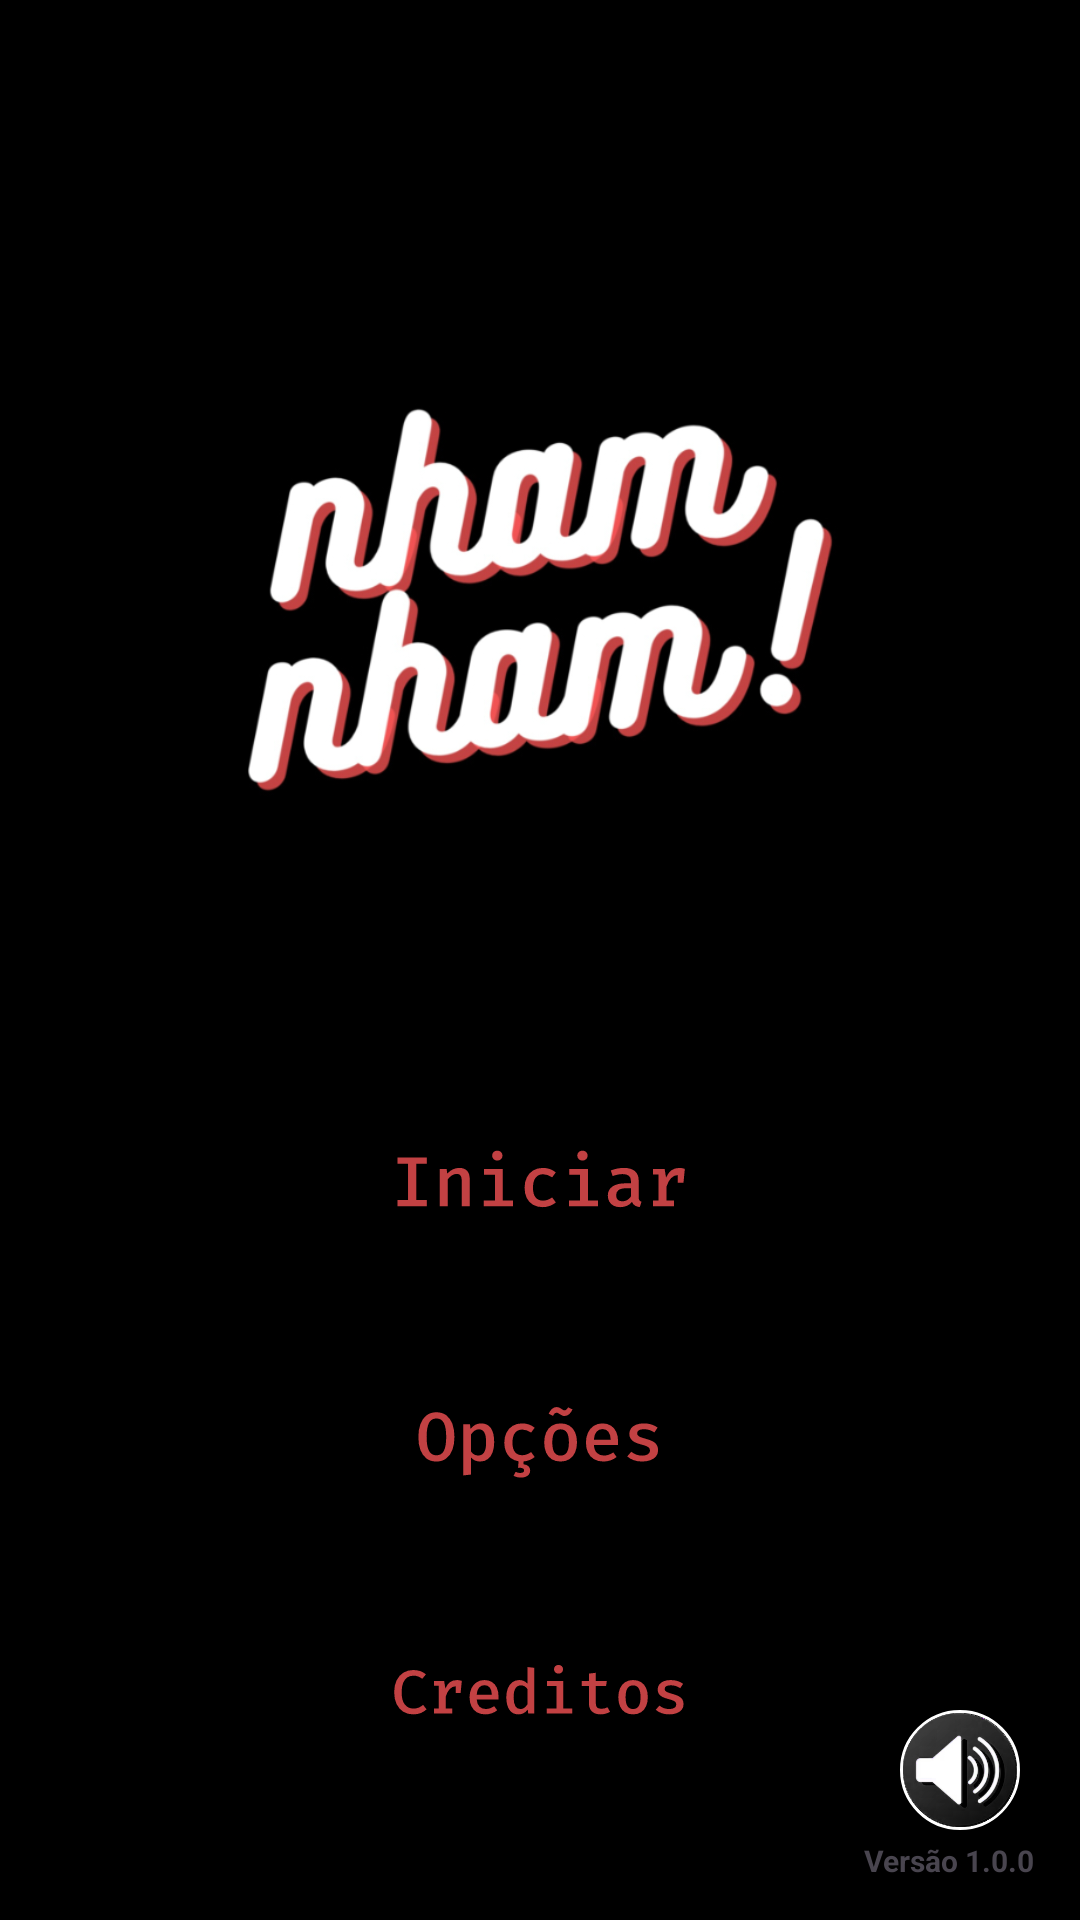

This screen was rendered from an Android layout file. Write that file and the resources it references.
<!-- AndroidManifest.xml: application theme Theme.Game_Nham_Nham -->
<!-- res/layout/activity_main.xml -->
<?xml version="1.0" encoding="utf-8"?>
<androidx.constraintlayout.widget.ConstraintLayout xmlns:android="http://schemas.android.com/apk/res/android"
    xmlns:app="http://schemas.android.com/apk/res-auto"
    xmlns:tools="http://schemas.android.com/tools"
    android:id="@+id/main"
    android:layout_width="match_parent"
    android:layout_height="match_parent"
    tools:context=".MainActivity"
    android:background="@color/black">

    <ImageView
        android:id="@+id/nham_icon_view"
        android:layout_width="200dp"
        android:layout_height="200dp"
        app:layout_constraintEnd_toEndOf="parent"
        app:layout_constraintStart_toStartOf="parent"
        app:layout_constraintTop_toTopOf="parent"
        app:layout_constraintBottom_toTopOf="@id/enter_button"
        android:src="@drawable/nham_nham_icon"
        android:layout_marginTop="100dp"
        />

    <ImageButton
        android:id="@+id/enter_button"
        android:layout_width="150dp"
        android:layout_height="70dp"
        app:layout_constraintTop_toBottomOf="@id/nham_icon_view"
        app:layout_constraintBottom_toTopOf="@id/option_button"
        app:layout_constraintEnd_toEndOf="parent"
        app:layout_constraintStart_toStartOf="parent"
        android:src="@drawable/iniciar_btn_foreground"
        android:background="@drawable/inicar_btn_background"
        android:layout_marginTop="60dp"
        />
    <ImageButton
        android:id="@+id/option_button"
        android:layout_width="150dp"
        android:layout_height="70dp"
        app:layout_constraintTop_toBottomOf="@id/enter_button"
        app:layout_constraintBottom_toTopOf="@id/credits_button"
        app:layout_constraintEnd_toEndOf="parent"
        app:layout_constraintStart_toStartOf="parent"
        android:src="@drawable/opicao_btn_foreground"
        android:background="@drawable/inicar_btn_background"
        android:layout_marginTop="15dp"
        />
    <ImageButton
        android:id="@+id/credits_button"
        android:layout_width="150dp"
        android:layout_height="70dp"
        app:layout_constraintTop_toBottomOf="@id/option_button"
        app:layout_constraintEnd_toEndOf="parent"
        app:layout_constraintStart_toStartOf="parent"
        android:src="@drawable/creditos_btn_foreground"
        android:background="@drawable/inicar_btn_background"
        android:layout_marginTop="15dp"
        />

    <RelativeLayout
        android:id="@+id/credits_view"
        android:layout_width="200dp"
        android:layout_height="250dp"
        android:background="@drawable/credits_background"
        android:visibility="gone"
        app:layout_constraintTop_toTopOf="parent"
        app:layout_constraintBottom_toBottomOf="parent"
        app:layout_constraintEnd_toEndOf="parent"
        app:layout_constraintStart_toStartOf="parent"
        >


        <TextView
            android:id="@+id/credits_title"
            android:layout_width="wrap_content"
            android:layout_height="wrap_content"
            android:text="Créditos"
            android:textSize="20sp"
            android:textColor="@android:color/white"
            android:layout_centerHorizontal="true"
            android:layout_marginTop="50dp"
            android:fontFamily="@font/consola"
            />

        <TextView
            android:id="@+id/credits_message"
            android:layout_width="wrap_content"
            android:layout_height="wrap_content"
            android:layout_marginStart="10dp"
            android:layout_marginEnd="10dp"
            android:text="Desenvolvido por:\t
             \n\n--> Cleiton Viana\t
             \n\n--> Daniela Lana"
            android:textColor="@android:color/white"
            android:layout_below="@id/credits_title"
            android:layout_centerHorizontal="true"
            android:layout_marginTop="20dp"
            android:fontFamily="@font/consola"/>

        <Button
            android:id="@+id/close_credits_button"
            android:layout_width="80dp"
            android:layout_height="45dp"
            android:text="Sair"
            android:backgroundTint="#C24143"
            android:textColor="@android:color/white"
            android:layout_below="@id/credits_message"
            android:layout_centerHorizontal="true"
            android:layout_marginTop="10dp"
            android:fontFamily="@font/consola"/>
    </RelativeLayout>

    <ImageButton
        android:id="@+id/music_button"
        android:layout_width="40dp"
        android:layout_height="40dp"
        app:layout_constraintBottom_toBottomOf="parent"
        app:layout_constraintEnd_toEndOf="parent"
        android:src="@drawable/ic_unmuted"
        android:background="@drawable/image_button_border"
        android:scaleType="fitCenter"
        android:padding="1dp"
        android:layout_marginEnd="20dp"
        android:layout_marginBottom="30dp"
        />
    <TextView
        android:id="@+id/version_app"
        android:layout_width="wrap_content"
        android:layout_height="wrap_content"
        android:text="Versão 1.0.0"
        android:textStyle="bold"
        android:textSize="10dp"
        android:layout_marginEnd="15dp"
        android:layout_marginBottom="10dp"
        app:layout_constraintTop_toBottomOf="@id/music_button"
        app:layout_constraintBottom_toBottomOf="parent"
        app:layout_constraintEnd_toEndOf="parent"
        />

</androidx.constraintlayout.widget.ConstraintLayout>
<!-- resources referenced by this layout -->
<resources>
  <!-- drawable creditos_btn_foreground: vector/xml drawable (drawable, 6691 chars, omitted) -->
  <!-- drawable credits_background (drawable) -->
  <?xml version="1.0" encoding="utf-8"?>
  <shape xmlns:android="http://schemas.android.com/apk/res/android">
      <solid android:color="#000000" />
      <stroke
          android:width="2dp"
          android:color="#C24143" />
      <corners android:radius="10dp" />
  </shape>
  <!-- drawable ic_unmuted: png bitmap (drawable, 23283 bytes) -->
  <!-- drawable image_button_border (drawable) -->
  <?xml version="1.0" encoding="utf-8"?>
  <shape xmlns:android="http://schemas.android.com/apk/res/android">
      <solid android:color="@android:color/transparent" />
      <stroke
          android:width="1dp"
          android:color="#FFFFFF" />
      <corners android:radius="100dp" />
  </shape>
  <!-- drawable iniciar_btn_foreground: vector/xml drawable (drawable, 5028 chars, omitted) -->
  <!-- drawable nham_nham_icon: jpeg bitmap (drawable, 103773 bytes) -->
  <!-- drawable opicao_btn_foreground: vector/xml drawable (drawable, 6979 chars, omitted) -->
  <style name="Theme.Game_Nham_Nham" parent="Base.Theme.Game_Nham_Nham" />
  <style name="Base.Theme.Game_Nham_Nham" parent="Theme.Material3.DayNight.NoActionBar">
          
          
      </style>
  <!-- not gathered from this repository: default colours our renderer supplied (Android Studio template values) -->
  <color name="black">#FF000000</color>
</resources>
